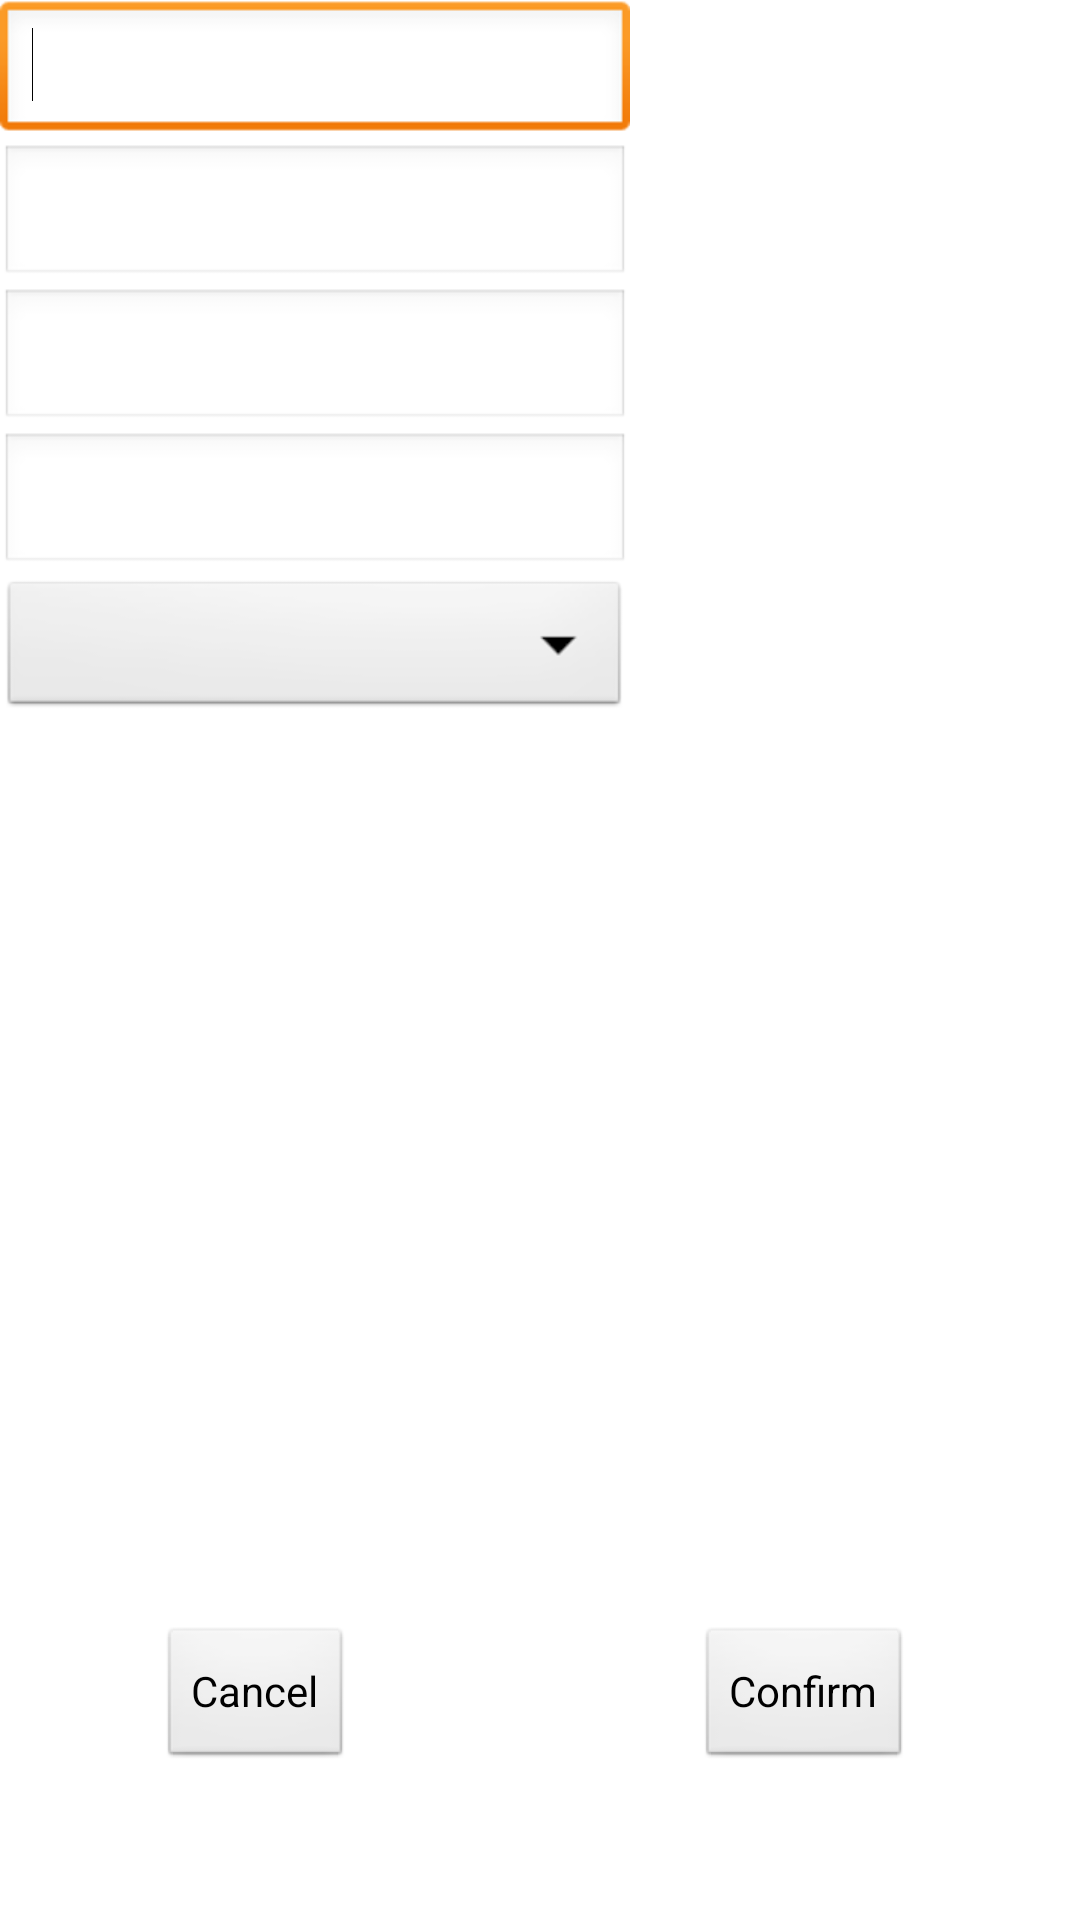

Android layout source for this screen:
<!-- AndroidManifest.xml: application theme AppTheme -->
<!-- res/layout/fragment_pet_edit.xml -->
<?xml version="1.0" encoding="utf-8"?>
<RelativeLayout xmlns:android="http://schemas.android.com/apk/res/android"
    android:id="@+id/RelativeLayout1"
    android:layout_width="match_parent"
    android:layout_height="match_parent"
    android:columnCount="2"
    android:orientation="horizontal" >

    <EditText
        android:id="@+id/editName"
        android:layout_width="wrap_content"
        android:layout_height="wrap_content"
        android:layout_alignParentLeft="true"
        android:layout_alignParentTop="true"
        android:layout_gravity="fill_horizontal"
        android:ems="10" >

        <requestFocus />
    </EditText>

    <EditText
        android:id="@+id/editSpecies"
        android:layout_width="wrap_content"
        android:layout_height="wrap_content"
        android:layout_alignLeft="@+id/editName"
        android:layout_below="@+id/editName"
        android:layout_column="0"
        android:layout_gravity="fill_horizontal"
        android:ems="10" />

    <EditText
        android:id="@+id/editBreed"
        android:layout_width="wrap_content"
        android:layout_height="wrap_content"
        android:layout_alignLeft="@+id/editName"
        android:layout_below="@+id/imageView1"
        android:layout_column="0"
        android:layout_gravity="fill_horizontal"
        android:ems="10" />

    <EditText
        android:id="@+id/editBirthday"
        android:layout_width="wrap_content"
        android:layout_height="wrap_content"
        android:layout_alignLeft="@+id/editName"
        android:layout_below="@+id/editBreed"
        android:layout_column="0"
        android:layout_gravity="fill_horizontal"
        android:ems="10" />

    <Spinner
        android:id="@+id/spinner1"
        android:layout_width="wrap_content"
        android:layout_height="wrap_content"
        android:layout_alignLeft="@+id/editName"
        android:layout_alignRight="@+id/editBirthday"
        android:layout_below="@+id/editBirthday"
        android:layout_column="0"
        android:layout_gravity="fill_horizontal" />

    <Space
        android:id="@+id/Space1"
        android:layout_width="wrap_content"
        android:layout_height="wrap_content"
        android:layout_column="1"
        android:layout_gravity="fill_vertical"
        android:layout_row="6" />

    <ImageView
        android:id="@+id/imageView1"
        android:layout_width="wrap_content"
        android:layout_height="wrap_content"
        android:layout_alignBottom="@+id/editSpecies"
        android:layout_alignParentRight="true"
        android:layout_marginRight="24dp"
        android:src="@drawable/ic_photos" />

    <Button
        android:id="@+id/confirm"
        android:layout_width="wrap_content"
        android:layout_height="wrap_content"
        android:layout_alignBaseline="@+id/back"
        android:layout_alignBottom="@+id/back"
        android:layout_alignRight="@+id/imageView1"
        android:layout_marginRight="32dp"
        android:text="Confirm" />

    <Button
        android:id="@+id/back"
        android:layout_width="wrap_content"
        android:layout_height="wrap_content"
        android:layout_alignParentBottom="true"
        android:layout_alignParentLeft="true"
        android:layout_marginBottom="50dp"
        android:layout_marginLeft="53dp"
        android:text="Cancel" />

</RelativeLayout>
<!-- resources referenced by this layout -->
<resources>
  <style name="AppTheme" parent="AppBaseTheme">
          
          <item name="android:actionBarStyle">@style/MyActionBar</item>
      </style>
  <style name="AppBaseTheme" parent="android:Theme.Light">
          
      </style>
  <style name="MyActionBar" parent="@android:style/Widget.Holo.Light.ActionBar">
          <item name="android:background">#0a4958</item>
     		<item name="android:titleTextStyle">@style/TitleColor</item>
      </style>
  <style name="TitleColor" parent="android:TextAppearance.Holo.Widget.ActionBar.Title">
          <item name="android:textColor">#ffffff</item>
      </style>
</resources>
